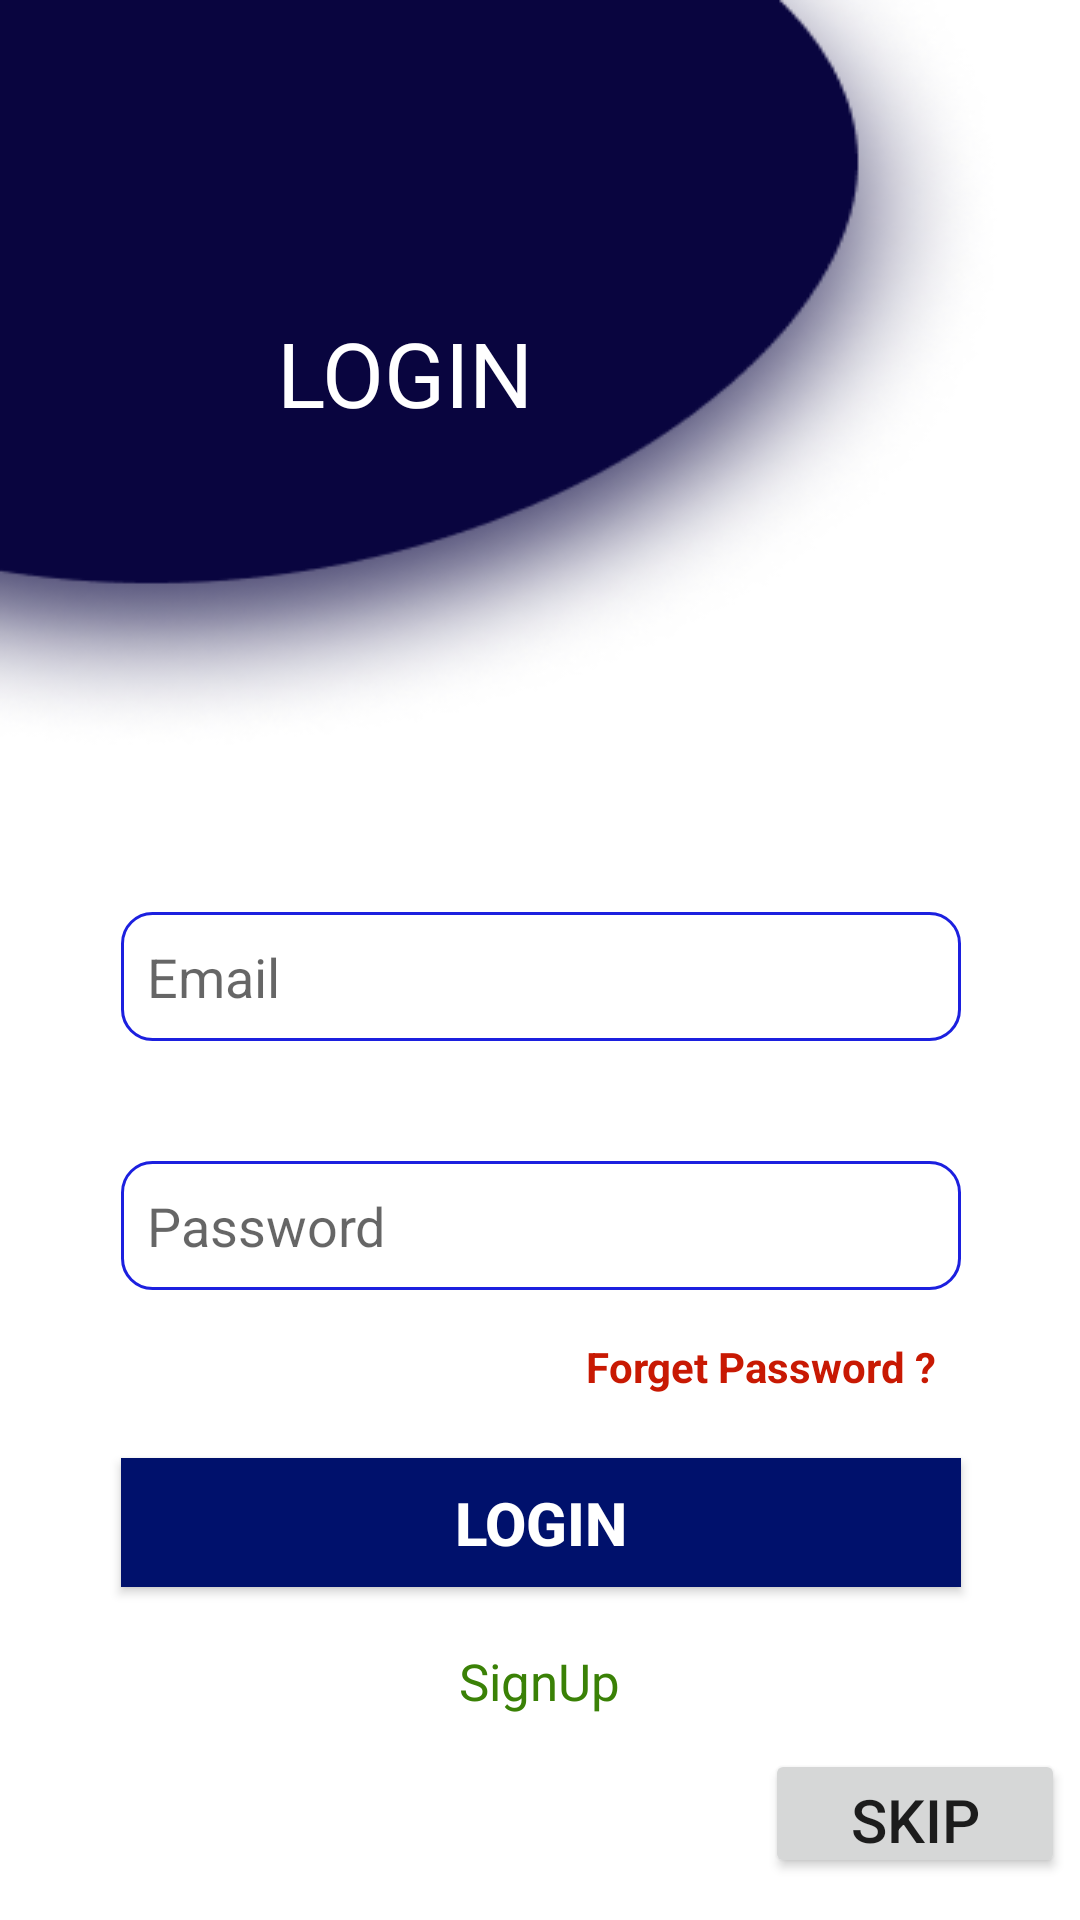

Android layout source for this screen:
<!-- AndroidManifest.xml: application theme Theme.GenerateNumber -->
<!-- res/layout/activity_login_page.xml -->
<?xml version="1.0" encoding="utf-8"?>
<androidx.constraintlayout.widget.ConstraintLayout xmlns:android="http://schemas.android.com/apk/res/android"
    xmlns:app="http://schemas.android.com/apk/res-auto"
    xmlns:tools="http://schemas.android.com/tools"
    android:layout_width="match_parent"
    android:layout_height="match_parent"
    android:background="@drawable/ludo_login_background"
    tools:context=".LoginPage">

    <TextView
        android:id="@+id/login"
        android:layout_width="200dp"
        android:layout_height="60dp"
        android:layout_marginTop="104dp"
        android:text="LOGIN"
        android:textAlignment="center"
        android:textColor="#ffff"
        android:textSize="30dp"
        app:layout_constraintEnd_toEndOf="parent"
        app:layout_constraintHorizontal_bias="0.218"
        app:layout_constraintStart_toStartOf="parent"
        app:layout_constraintTop_toTopOf="parent" />


    <EditText
        android:id="@+id/name"
        android:layout_width="280dp"
        android:layout_height="43dp"
        android:layout_marginTop="140dp"
        android:background="@drawable/edit_text_background"

        android:ems="10"
        android:hint="  Email"
        android:inputType="textEmailAddress"
        app:layout_constraintEnd_toEndOf="parent"
        app:layout_constraintHorizontal_bias="0.503"
        app:layout_constraintStart_toStartOf="parent"
        app:layout_constraintTop_toBottomOf="@+id/login" />

    <EditText
        android:id="@+id/password"
        android:layout_width="280dp"
        android:layout_height="43dp"
        android:layout_marginTop="40dp"
        android:background="@drawable/edit_text_background"
        android:ems="10"
        android:hint="  Password"
        android:inputType="textPassword"
        app:layout_constraintEnd_toEndOf="parent"
        app:layout_constraintHorizontal_bias="0.503"
        app:layout_constraintStart_toStartOf="parent"
        app:layout_constraintTop_toBottomOf="@+id/name" />

    <TextView
        android:id="@+id/forgetPass"
        android:layout_width="134dp"
        android:layout_height="20dp"
        android:layout_marginTop="16dp"
        android:text="Forget Password ?"
        android:textAlignment="center"
        android:textColor="#C81903"
        android:textStyle="bold"
        app:layout_constraintEnd_toEndOf="@+id/password"
        app:layout_constraintHorizontal_bias="1.0"
        app:layout_constraintStart_toStartOf="@+id/password"
        app:layout_constraintTop_toBottomOf="@+id/password" />

    <Button
        android:id="@+id/loinButton"
        android:layout_width="280dp"
        android:layout_height="43dp"
        android:layout_marginTop="20dp"
        android:background="#00116C"
        android:text="Login"
        android:textColor="#ffff"
        android:textSize="20dp"
        android:textStyle="bold"
        app:layout_constraintEnd_toEndOf="@+id/password"
        app:layout_constraintHorizontal_bias="0.588"
        app:layout_constraintStart_toStartOf="@+id/password"
        app:layout_constraintTop_toBottomOf="@+id/forgetPass" />

    <TextView
        android:id="@+id/signup"
        android:layout_width="68dp"
        android:layout_height="32dp"
        android:layout_marginTop="20dp"
        android:text="SignUp"
        android:textAlignment="center"
        android:textColor="#3A8106"
        android:textSize="17dp"
        android:onClick="signup"
        app:layout_constraintEnd_toEndOf="@+id/loinButton"
        app:layout_constraintHorizontal_bias="0.497"
        app:layout_constraintStart_toStartOf="@+id/loinButton"
        app:layout_constraintTop_toBottomOf="@+id/loinButton" />

    <Button
        android:id="@+id/skip"
        android:layout_width="100dp"
        android:layout_height="43dp"
        android:onClick="skip"
        android:text="Skip"
        android:textSize="20dp"
        app:layout_constraintBottom_toBottomOf="parent"
        app:layout_constraintEnd_toEndOf="parent"
        app:layout_constraintHorizontal_bias="0.981"
        app:layout_constraintStart_toStartOf="parent"
        app:layout_constraintTop_toBottomOf="@+id/login"
        app:layout_constraintVertical_bias="0.968" />

</androidx.constraintlayout.widget.ConstraintLayout>
<!-- resources referenced by this layout -->
<resources>
  <!-- drawable edit_text_background (drawable) -->
  <?xml version="1.0" encoding="utf-8"?>
  
  <shape xmlns:android="http://schemas.android.com/apk/res/android"
      android:shape="rectangle">
  
      <stroke android:width="1dp" android:color="#1C20DF" />
      <corners android:radius="10dp"/>
  
  </shape>
  <!-- drawable ludo_login_background: png bitmap (drawable, 28674 bytes) -->
  <style name="Theme.GenerateNumber" parent="Theme.MaterialComponents.Light.NoActionBar.Bridge">
          
          <item name="colorPrimary">@color/purple_500</item>
          <item name="colorPrimaryVariant">@color/purple_700</item>
          <item name="colorOnPrimary">@color/white</item>
          
          <item name="colorSecondary">@color/teal_200</item>
          <item name="colorSecondaryVariant">@color/teal_700</item>
          <item name="colorOnSecondary">@color/black</item>
          
          <item name="android:statusBarColor">?attr/colorPrimaryVariant</item>
          
      </style>
  <!-- not gathered from this repository: default colours our renderer supplied (Android Studio template values) -->
  <color name="purple_500">#FF6200EE</color>
  <color name="purple_700">#FF3700B3</color>
  <color name="teal_200">#FF03DAC5</color>
  <color name="teal_700">#FF018786</color>
  <color name="black">#FF000000</color>
  <color name="white">#FFFFFFFF</color>
</resources>
